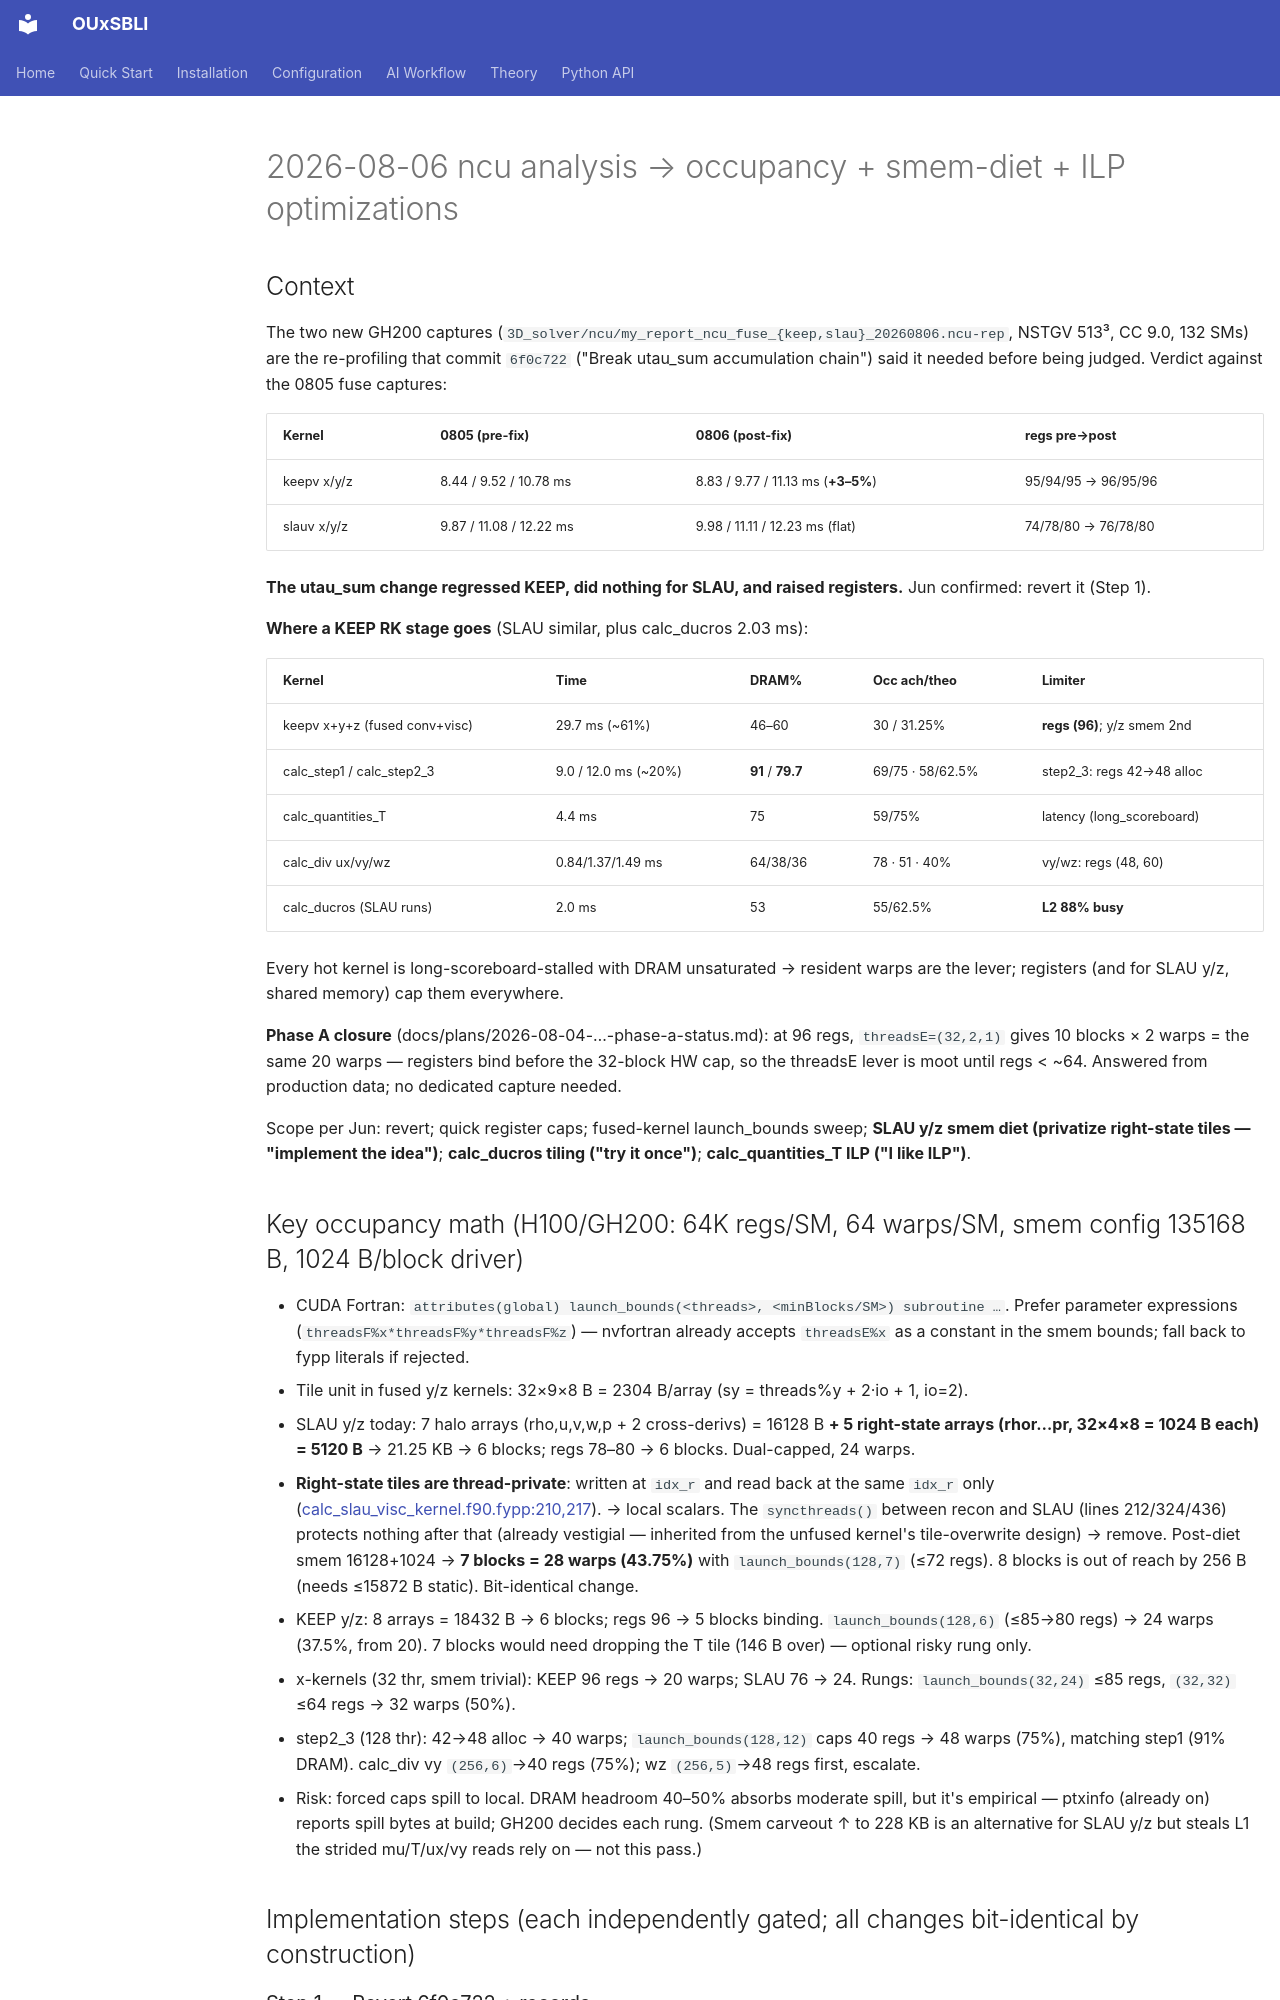

repository: htymjun/OUxSBLI · page: plans/2026-08-06-i-have-additional-ncu-rep-fizzy-abelson/index.html · generator: mkdocs

# 2026-08-06 ncu analysis → occupancy + smem-diet + ILP optimizations

## Context

The two new GH200 captures (`3D_solver/ncu/my_report_ncu_fuse_{keep,slau}_20260806.ncu-rep`,
NSTGV 513³, CC 9.0, 132 SMs) are the re-profiling that commit `6f0c722` ("Break utau_sum
accumulation chain") said it needed before being judged. Verdict against the 0805 fuse captures:

| Kernel | 0805 (pre-fix) | 0806 (post-fix) | regs pre→post |
|---|---|---|---|
| keepv x/y/z | 8.44 / 9.52 / 10.78 ms | 8.83 / 9.77 / 11.13 ms (**+3–5%**) | 95/94/95 → 96/95/96 |
| slauv x/y/z | 9.87 / 11.08 / 12.22 ms | 9.98 / 11.11 / 12.23 ms (flat) | 74/78/80 → 76/78/80 |

**The utau_sum change regressed KEEP, did nothing for SLAU, and raised registers.** Jun confirmed:
revert it (Step 1).

**Where a KEEP RK stage goes** (SLAU similar, plus calc_ducros 2.03 ms):

| Kernel | Time | DRAM% | Occ ach/theo | Limiter |
|---|---|---|---|---|
| keepv x+y+z (fused conv+visc) | 29.7 ms (~61%) | 46–60 | 30 / 31.25% | **regs (96)**; y/z smem 2nd |
| calc_step1 / calc_step2_3 | 9.0 / 12.0 ms (~20%) | **91** / **79.7** | 69/75 · 58/62.5% | step2_3: regs 42→48 alloc |
| calc_quantities_T | 4.4 ms | 75 | 59/75% | latency (long_scoreboard) |
| calc_div ux/vy/wz | 0.84/1.37/1.49 ms | 64/38/36 | 78 · 51 · 40% | vy/wz: regs (48, 60) |
| calc_ducros (SLAU runs) | 2.0 ms | 53 | 55/62.5% | **L2 88% busy** |

Every hot kernel is long-scoreboard-stalled with DRAM unsaturated → resident warps are the lever;
registers (and for SLAU y/z, shared memory) cap them everywhere.

**Phase A closure** (docs/plans/2026-08-04-…-phase-a-status.md): at 96 regs, `threadsE=(32,2,1)`
gives 10 blocks × 2 warps = the same 20 warps — registers bind before the 32-block HW cap, so the
threadsE lever is moot until regs < ~64. Answered from production data; no dedicated capture needed.

Scope per Jun: revert; quick register caps; fused-kernel launch_bounds sweep; **SLAU y/z smem diet
(privatize right-state tiles — "implement the idea")**; **calc_ducros tiling ("try it once")**;
**calc_quantities_T ILP ("I like ILP")**.

## Key occupancy math (H100/GH200: 64K regs/SM, 64 warps/SM, smem config 135168 B, 1024 B/block driver)

- CUDA Fortran: `attributes(global) launch_bounds(<threads>, <minBlocks/SM>) subroutine …`. Prefer
  parameter expressions (`threadsF%x*threadsF%y*threadsF%z`) — nvfortran already accepts `threadsE%x`
  as a constant in the smem bounds; fall back to fypp literals if rejected.
- Tile unit in fused y/z kernels: 32×9×8 B = 2304 B/array (sy = threads%y + 2·io + 1, io=2).
- SLAU y/z today: 7 halo arrays (rho,u,v,w,p + 2 cross-derivs) = 16128 B **+ 5 right-state arrays
  (rhor…pr, 32×4×8 = 1024 B each) = 5120 B** → 21.25 KB → 6 blocks; regs 78–80 → 6 blocks. Dual-capped, 24 warps.
- **Right-state tiles are thread-private**: written at `idx_r` and read back at the same `idx_r`
  only ([calc_slau_visc_kernel.f90.fypp:210,217](3D_solver/src/calc_slau_visc_kernel.f90.fypp#L210)).
  → local scalars. The `syncthreads()` between recon and SLAU (lines 212/324/436) protects nothing
  after that (already vestigial — inherited from the unfused kernel's tile-overwrite design) → remove.
  Post-diet smem 16128+1024 → **7 blocks = 28 warps (43.75%)** with `launch_bounds(128,7)` (≤72 regs).
  8 blocks is out of reach by 256 B (needs ≤15872 B static). Bit-identical change.
- KEEP y/z: 8 arrays = 18432 B → 6 blocks; regs 96 → 5 blocks binding. `launch_bounds(128,6)` (≤85→80
  regs) → 24 warps (37.5%, from 20). 7 blocks would need dropping the T tile (146 B over) — optional
  risky rung only.
- x-kernels (32 thr, smem trivial): KEEP 96 regs → 20 warps; SLAU 76 → 24. Rungs: `launch_bounds(32,24)`
  ≤85 regs, `(32,32)` ≤64 regs → 32 warps (50%).
- step2_3 (128 thr): 42→48 alloc → 40 warps; `launch_bounds(128,12)` caps 40 regs → 48 warps (75%),
  matching step1 (91% DRAM). calc_div vy `(256,6)`→40 regs (75%); wz `(256,5)`→48 regs first, escalate.
- Risk: forced caps spill to local. DRAM headroom 40–50% absorbs moderate spill, but it's empirical —
  ptxinfo (already on) reports spill bytes at build; GH200 decides each rung. (Smem carveout ↑ to 228 KB
  is an alternative for SLAU y/z but steals L1 the strided mu/T/ux/vy reads rely on — not this pass.)

## Implementation steps (each independently gated; all changes bit-identical by construction)
